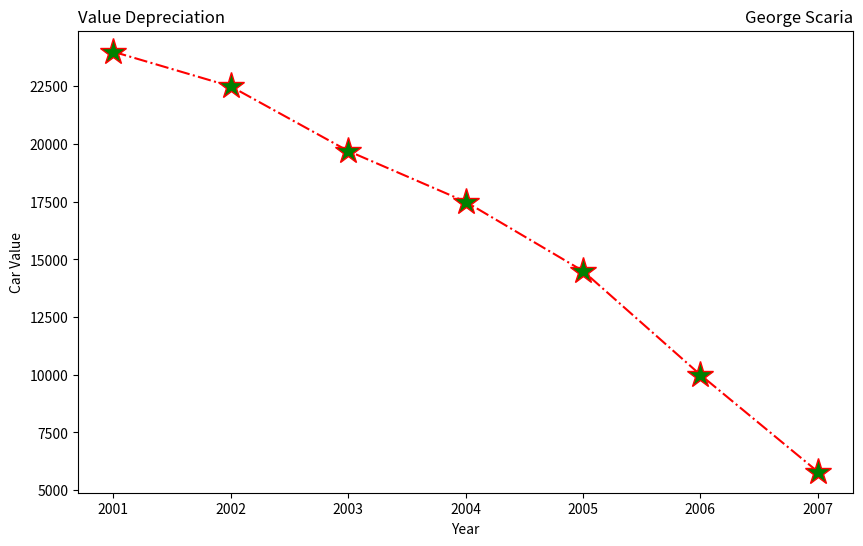

Write the Python code that produced this figure.
import matplotlib.pyplot as plt
years=[2001,2002,2003,2004,2005,2006,2007]
car_values=[24000,22500,19700,17500,14500,10000,5800]
plt.figure(figsize=(10,6))
plt.subplot(111)
plt.plot(years,car_values,linestyle='-.',color='red',marker='*',markersize=20,markerfacecolor='green')
plt.title("George Scaria",loc="right")
plt.title("Value Depreciation", loc="left")
plt.xlabel("Year")
plt.ylabel("Car Value")
plt.show()